2-way image classification set "data" from GitHub (Yashdot2005/VisionGuard); label vocabulary: defective, normal.

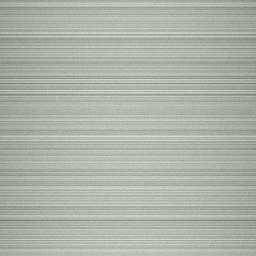
Label: normal

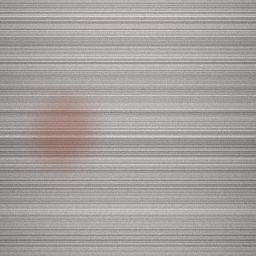
Label: defective

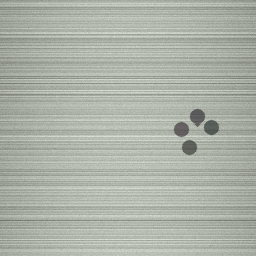
Label: defective

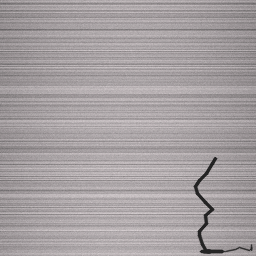
Label: defective

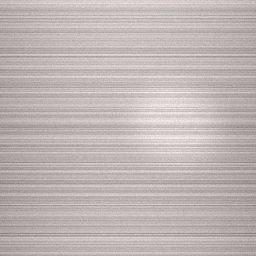
Label: normal

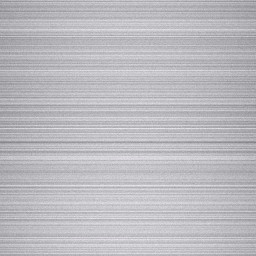
Label: normal
